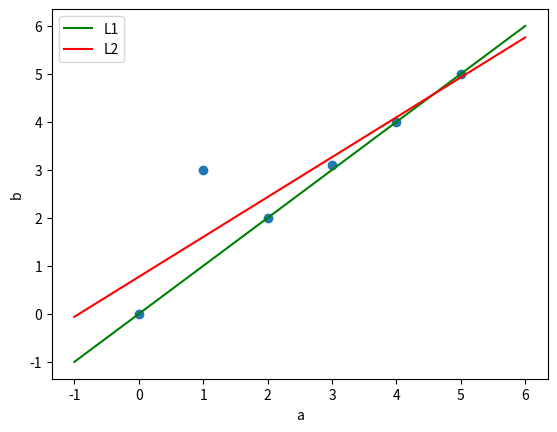

This figure's Python source:
import numpy as np
import matplotlib.pyplot as plt


def L1_residual_min(A, b, MAX_ITER=1000, tol=1.0e-8):
    """
    L1 residual minimization by iteratively reweighted least squares (IRLS)
        minimize ||Ax - b||_1
    """
    if A.shape[0] != b.shape[0]:
        raise ValueError("Inconsistent dimensionality between A and b")
    eps = 1.0e-8
    m, n = A.shape

    xold = np.ones((n, 1))
    W = np.identity(m)
    if np.ndim(b) != 2 and b.shape[1] != 1:
        raise ValueError("b needs to be a column vector m x 1")

    iter = 0
    while iter < MAX_ITER:
        iter = iter + 1
        # Solve the weighted least squares WAx=Wb
        x = np.linalg.lstsq(W @ A, W @ b, rcond=None)[0]
        r = b - A @ x
        # Termination criterion
        if np.linalg.norm(x - xold) < tol:
            return x
        else:
            xold = x
        # Update weighting factor
        W = np.diag(np.asarray(1.0 / np.maximum(np.sqrt(np.fabs(r)), eps))[:, 0])
    return x


def linear_lst_squares_numpy(A, b):
    '''
    Solves Ax=b for x by least-squares using numpy built-in function
    '''
    return np.linalg.lstsq(A, b, rcond=None)[0]


# data points
a = np.array([0.0, 1.0, 2.0, 3.0, 4.0, 5.0])
b = np.array([0.0, 3.0, 2.0, 3.1, 4.0, 5.0])

# Polynomial model f(x) = b = x1 + x2 * a + ... + xp * a^(p-1)
p = 2  # a line
# set up a linear system A x = b
theta = np.empty((p, 1))
A = np.ones(a.shape[0])
for i in range(1, p):
    A = np.vstack((A, a**i))
A = A.T
b = np.array([b]).T

x_L1 = L1_residual_min(A, b)
x_L2 = linear_lst_squares_numpy(A, b)

a_range = np.linspace(-1., 6., 100)
plt.plot(a, b, 'o')
plt.plot(a_range, np.polyval(np.flipud(x_L1), a_range), 'g-', label="L1")
plt.plot(a_range, np.polyval(np.flipud(x_L2), a_range), 'r-', label="L2")
plt.legend(loc="upper left")
plt.xlabel('a')
plt.ylabel('b')
plt.show()
